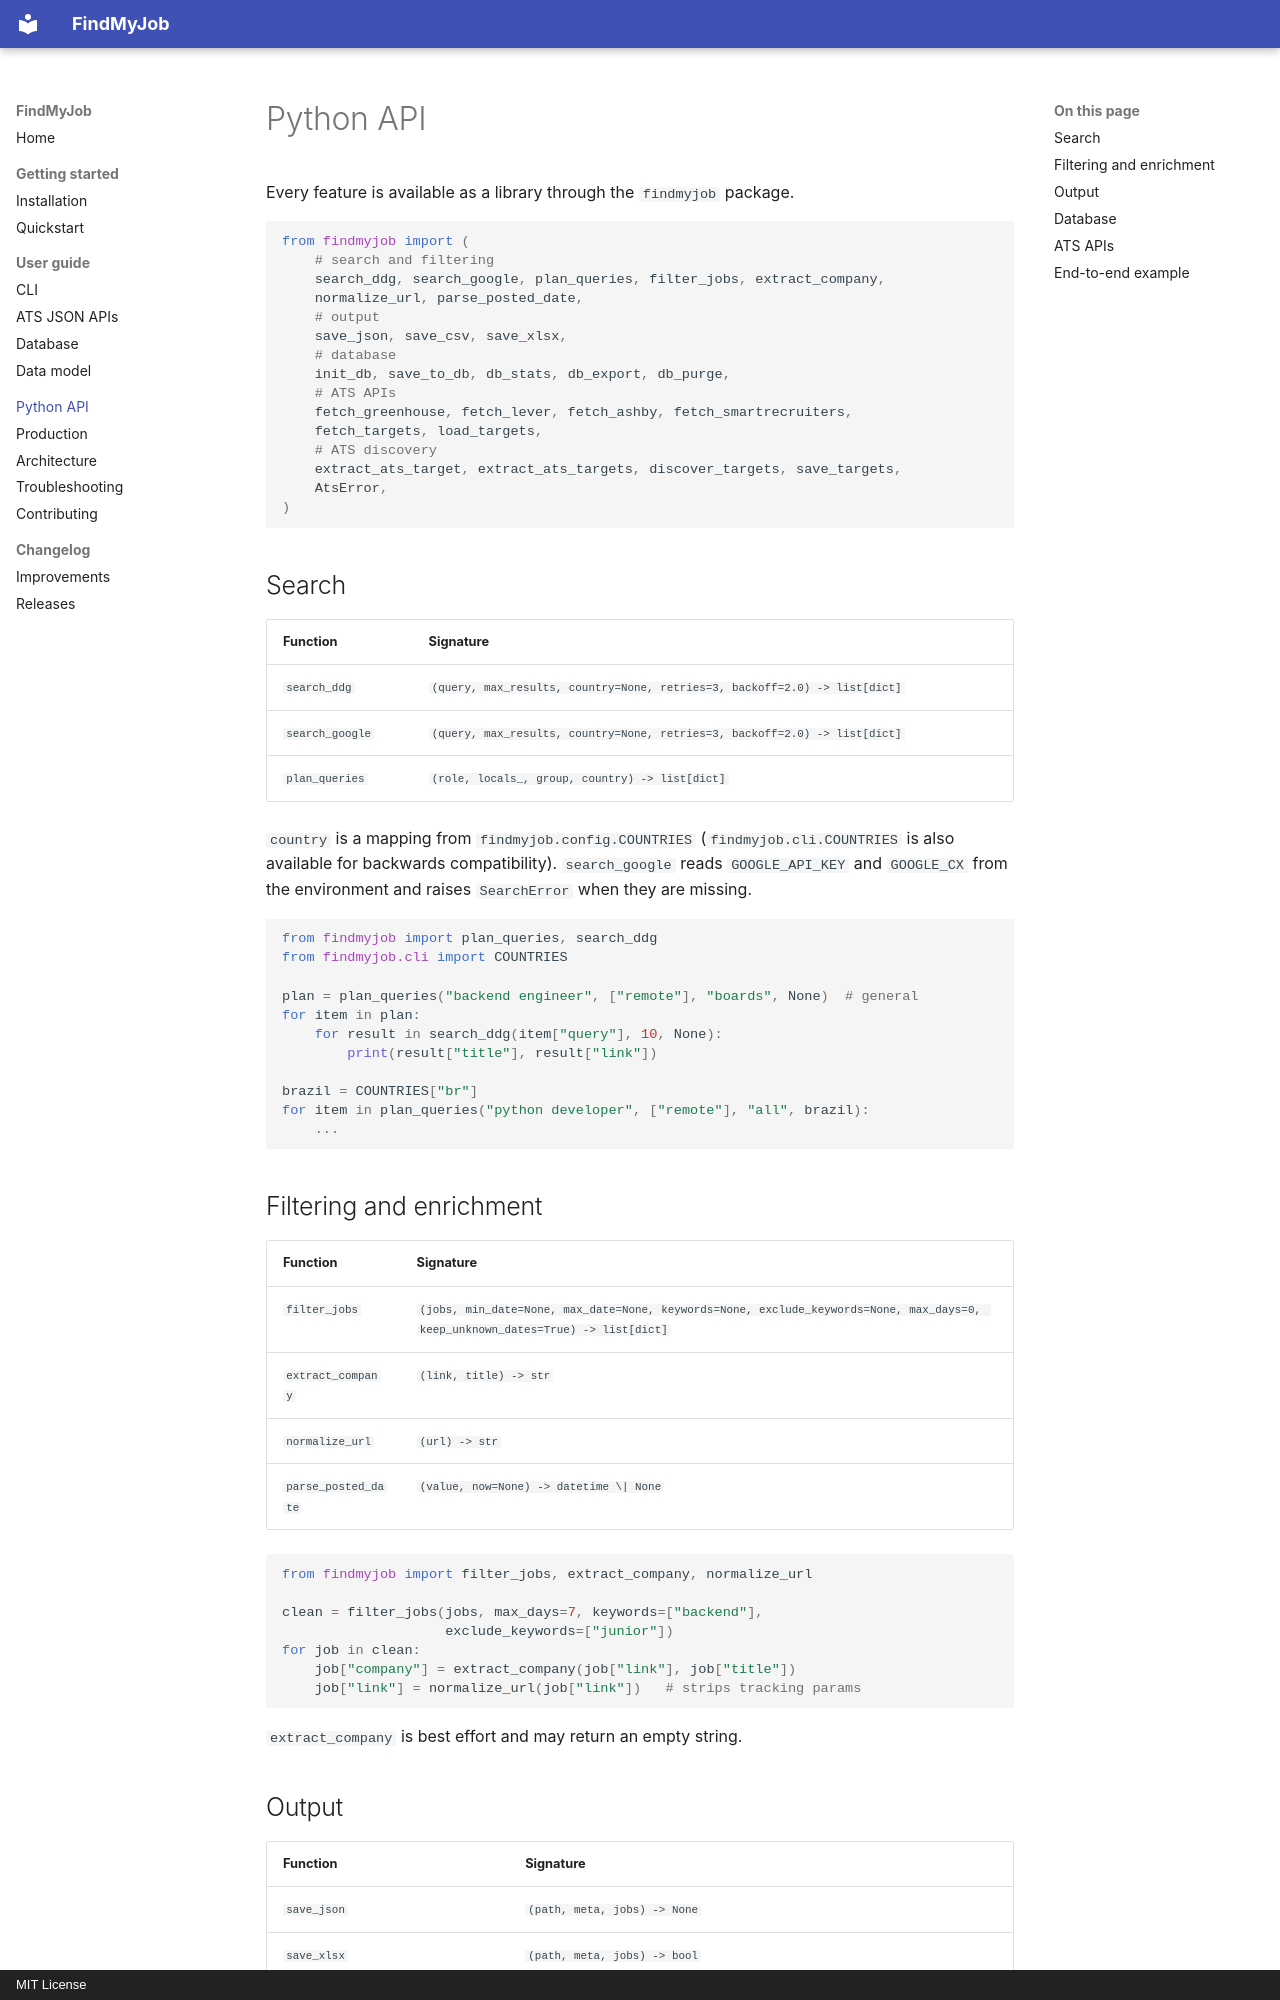

repository: BrunoMoreno/findmyjob · page: python-api/index.html · generator: mkdocs · copyright: MIT License

# Python API

Every feature is available as a library through the `findmyjob` package.

```python
from findmyjob import (
    # search and filtering
    search_ddg, search_google, plan_queries, filter_jobs, extract_company,
    normalize_url, parse_posted_date,
    # output
    save_json, save_csv, save_xlsx,
    # database
    init_db, save_to_db, db_stats, db_export, db_purge,
    # ATS APIs
    fetch_greenhouse, fetch_lever, fetch_ashby, fetch_smartrecruiters,
    fetch_targets, load_targets,
    # ATS discovery
    extract_ats_target, extract_ats_targets, discover_targets, save_targets,
    AtsError,
)
```

## Search

| Function | Signature |
|----------|-----------|
| `search_ddg` | `(query, max_results, country=None, retries=3, backoff=2.0) -> list[dict]` |
| `search_google` | `(query, max_results, country=None, retries=3, backoff=2.0) -> list[dict]` |
| `plan_queries` | `(role, locals_, group, country) -> list[dict]` |

`country` is a mapping from `findmyjob.config.COUNTRIES`
(`findmyjob.cli.COUNTRIES` is also available for backwards compatibility).
`search_google` reads `GOOGLE_API_KEY` and `GOOGLE_CX` from the environment and
raises `SearchError` when they are missing.

```python
from findmyjob import plan_queries, search_ddg
from findmyjob.cli import COUNTRIES

plan = plan_queries("backend engineer", ["remote"], "boards", None)  # general
for item in plan:
    for result in search_ddg(item["query"], 10, None):
        print(result["title"], result["link"])

brazil = COUNTRIES["br"]
for item in plan_queries("python developer", ["remote"], "all", brazil):
    ...
```

## Filtering and enrichment

| Function | Signature |
|----------|-----------|
| `filter_jobs` | `(jobs, min_date=None, max_date=None, keywords=None, exclude_keywords=None, max_days=0, keep_unknown_dates=True) -> list[dict]` |
| `extract_company` | `(link, title) -> str` |
| `normalize_url` | `(url) -> str` |
| `parse_posted_date` | `(value, now=None) -> datetime \| None` |

```python
from findmyjob import filter_jobs, extract_company, normalize_url

clean = filter_jobs(jobs, max_days=7, keywords=["backend"],
                    exclude_keywords=["junior"])
for job in clean:
    job["company"] = extract_company(job["link"], job["title"])
    job["link"] = normalize_url(job["link"])   # strips tracking params
```

`extract_company` is best effort and may return an empty string.

## Output

| Function | Signature |
|----------|-----------|
| `save_json` | `(path, meta, jobs) -> None` |
| `save_xlsx` | `(path, meta, jobs) -> bool` |
| `save_csv` | `(path, jobs) -> bool` |
